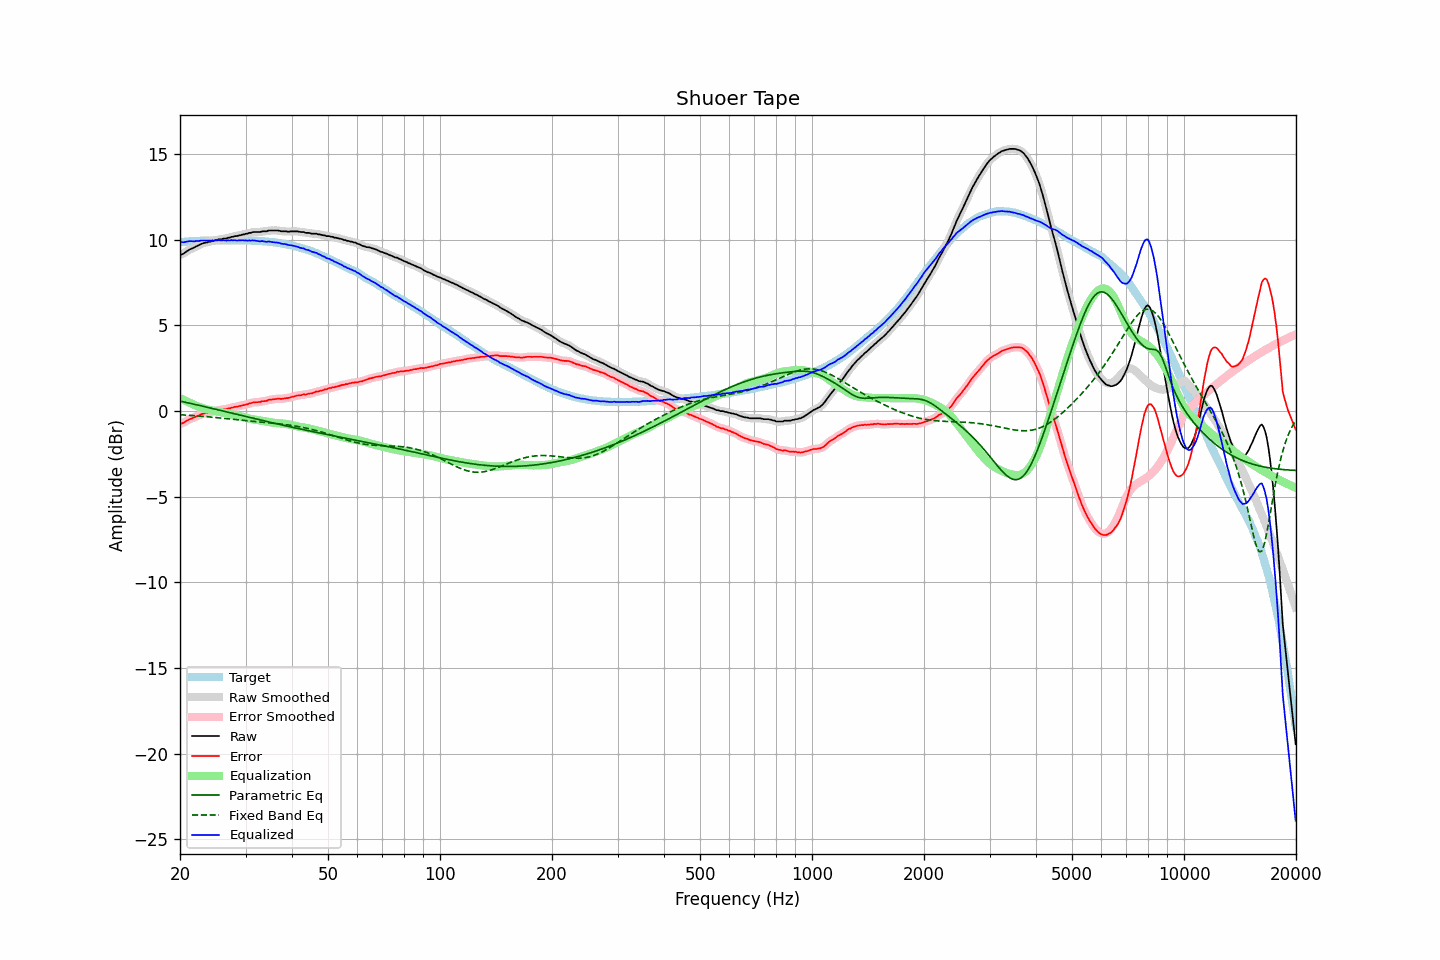

The data file committed next to this chart (first rows):
frequency, raw, error, smoothed, error_smoothed, equalization, parametric_eq, fixed_band_eq, equalized_raw, equalized_smoothed, target
20.00, 9.11, -0.74, 9.10, -0.75, 0.76, 0.58, -0.21, 9.87, 9.87, 9.85
20.20, 9.14, -0.72, 9.14, -0.72, 0.72, 0.56, -0.22, 9.86, 9.86, 9.86
20.40, 9.18, -0.69, 9.19, -0.68, 0.67, 0.54, -0.22, 9.85, 9.86, 9.87
20.61, 9.24, -0.64, 9.24, -0.64, 0.62, 0.52, -0.23, 9.86, 9.86, 9.88
20.81, 9.31, -0.57, 9.31, -0.58, 0.58, 0.50, -0.24, 9.89, 9.88, 9.88
21.02, 9.37, -0.52, 9.37, -0.52, 0.53, 0.48, -0.24, 9.90, 9.90, 9.89
21.23, 9.43, -0.47, 9.42, -0.48, 0.49, 0.46, -0.25, 9.92, 9.91, 9.90
21.44, 9.47, -0.44, 9.47, -0.44, 0.45, 0.44, -0.26, 9.91, 9.91, 9.91
21.66, 9.51, -0.40, 9.51, -0.40, 0.40, 0.42, -0.26, 9.91, 9.91, 9.91
21.87, 9.55, -0.37, 9.56, -0.36, 0.36, 0.40, -0.27, 9.91, 9.91, 9.92
22.09, 9.61, -0.31, 9.60, -0.32, 0.31, 0.37, -0.28, 9.92, 9.92, 9.92
22.31, 9.65, -0.28, 9.65, -0.28, 0.28, 0.35, -0.28, 9.93, 9.93, 9.93
22.54, 9.69, -0.24, 9.70, -0.24, 0.24, 0.33, -0.29, 9.93, 9.94, 9.93
22.76, 9.75, -0.19, 9.74, -0.20, 0.20, 0.31, -0.30, 9.95, 9.94, 9.94
22.99, 9.78, -0.16, 9.78, -0.16, 0.17, 0.29, -0.31, 9.95, 9.95, 9.94
23.22, 9.81, -0.13, 9.81, -0.14, 0.14, 0.27, -0.31, 9.95, 9.95, 9.94
23.45, 9.84, -0.11, 9.83, -0.12, 0.12, 0.24, -0.32, 9.96, 9.95, 9.95
23.69, 9.84, -0.11, 9.85, -0.10, 0.09, 0.22, -0.33, 9.93, 9.95, 9.95
23.92, 9.89, -0.06, 9.88, -0.08, 0.07, 0.20, -0.34, 9.96, 9.95, 9.95
24.16, 9.89, -0.06, 9.90, -0.06, 0.05, 0.18, -0.35, 9.94, 9.95, 9.95
24.40, 9.93, -0.03, 9.92, -0.04, 0.03, 0.15, -0.36, 9.96, 9.96, 9.96
24.65, 9.93, -0.03, 9.94, -0.02, 0.01, 0.13, -0.37, 9.94, 9.95, 9.96
24.89, 9.98, 0.02, 9.97, 0.00, -0.01, 0.11, -0.37, 9.97, 9.96, 9.96
25.14, 9.98, 0.02, 9.99, 0.03, -0.02, 0.09, -0.38, 9.96, 9.97, 9.96
25.39, 10.02, 0.06, 10.01, 0.05, -0.04, 0.07, -0.39, 9.98, 9.97, 9.96
25.65, 10.03, 0.07, 10.03, 0.06, -0.06, 0.04, -0.40, 9.97, 9.97, 9.96
25.91, 10.03, 0.07, 10.04, 0.08, -0.08, 0.02, -0.41, 9.95, 9.97, 9.96
26.16, 10.07, 0.11, 10.05, 0.09, -0.10, -0.00, -0.42, 9.97, 9.96, 9.96
26.43, 10.07, 0.11, 10.07, 0.11, -0.11, -0.02, -0.43, 9.96, 9.96, 9.96
26.69, 10.08, 0.12, 10.09, 0.13, -0.13, -0.05, -0.44, 9.95, 9.96, 9.96
26.96, 10.12, 0.16, 10.11, 0.15, -0.15, -0.07, -0.45, 9.97, 9.96, 9.96
27.23, 10.12, 0.16, 10.13, 0.17, -0.17, -0.09, -0.46, 9.95, 9.96, 9.96
27.50, 10.17, 0.21, 10.16, 0.20, -0.19, -0.12, -0.47, 9.98, 9.97, 9.96
27.77, 10.17, 0.21, 10.18, 0.22, -0.21, -0.14, -0.48, 9.96, 9.97, 9.96
28.05, 10.21, 0.25, 10.20, 0.24, -0.23, -0.16, -0.49, 9.98, 9.97, 9.96
28.33, 10.21, 0.25, 10.21, 0.25, -0.25, -0.18, -0.50, 9.96, 9.96, 9.96
28.62, 10.23, 0.27, 10.23, 0.27, -0.27, -0.21, -0.51, 9.96, 9.96, 9.96
28.90, 10.26, 0.30, 10.25, 0.29, -0.29, -0.23, -0.52, 9.97, 9.96, 9.96
29.19, 10.27, 0.31, 10.28, 0.31, -0.31, -0.25, -0.53, 9.96, 9.96, 9.96
29.48, 10.31, 0.35, 10.30, 0.34, -0.34, -0.27, -0.54, 9.97, 9.96, 9.96
29.78, 10.31, 0.35, 10.32, 0.36, -0.36, -0.30, -0.55, 9.95, 9.96, 9.96
30.08, 10.35, 0.39, 10.34, 0.38, -0.39, -0.32, -0.56, 9.96, 9.96, 9.96
30.38, 10.35, 0.40, 10.36, 0.40, -0.41, -0.34, -0.57, 9.94, 9.95, 9.95
30.68, 10.40, 0.45, 10.39, 0.44, -0.44, -0.36, -0.58, 9.96, 9.95, 9.95
30.99, 10.40, 0.45, 10.41, 0.46, -0.46, -0.39, -0.59, 9.94, 9.95, 9.95
31.30, 10.44, 0.50, 10.43, 0.49, -0.48, -0.41, -0.60, 9.96, 9.96, 9.94
31.61, 10.45, 0.51, 10.44, 0.50, -0.49, -0.43, -0.61, 9.96, 9.95, 9.94
31.93, 10.45, 0.52, 10.45, 0.52, -0.51, -0.45, -0.62, 9.94, 9.94, 9.93
32.24, 10.45, 0.52, 10.45, 0.52, -0.52, -0.48, -0.62, 9.93, 9.92, 9.93
32.57, 10.45, 0.53, 10.45, 0.53, -0.54, -0.50, -0.63, 9.91, 9.92, 9.92
32.89, 10.45, 0.53, 10.46, 0.54, -0.55, -0.52, -0.64, 9.90, 9.91, 9.92
33.22, 10.49, 0.58, 10.48, 0.56, -0.56, -0.54, -0.65, 9.93, 9.91, 9.91
33.55, 10.49, 0.58, 10.48, 0.57, -0.58, -0.56, -0.66, 9.91, 9.90, 9.91
33.89, 10.49, 0.59, 10.50, 0.59, -0.60, -0.59, -0.67, 9.89, 9.90, 9.90
34.23, 10.49, 0.60, 10.51, 0.61, -0.62, -0.61, -0.67, 9.87, 9.89, 9.89
34.57, 10.54, 0.66, 10.52, 0.64, -0.64, -0.63, -0.68, 9.90, 9.89, 9.88
34.92, 10.54, 0.67, 10.54, 0.66, -0.66, -0.65, -0.69, 9.88, 9.88, 9.87
35.27, 10.54, 0.67, 10.54, 0.68, -0.67, -0.67, -0.70, 9.87, 9.87, 9.87
35.62, 10.54, 0.69, 10.54, 0.68, -0.69, -0.69, -0.71, 9.85, 9.85, 9.85
35.97, 10.54, 0.70, 10.54, 0.70, -0.70, -0.72, -0.72, 9.84, 9.84, 9.84
... 635 more rows
